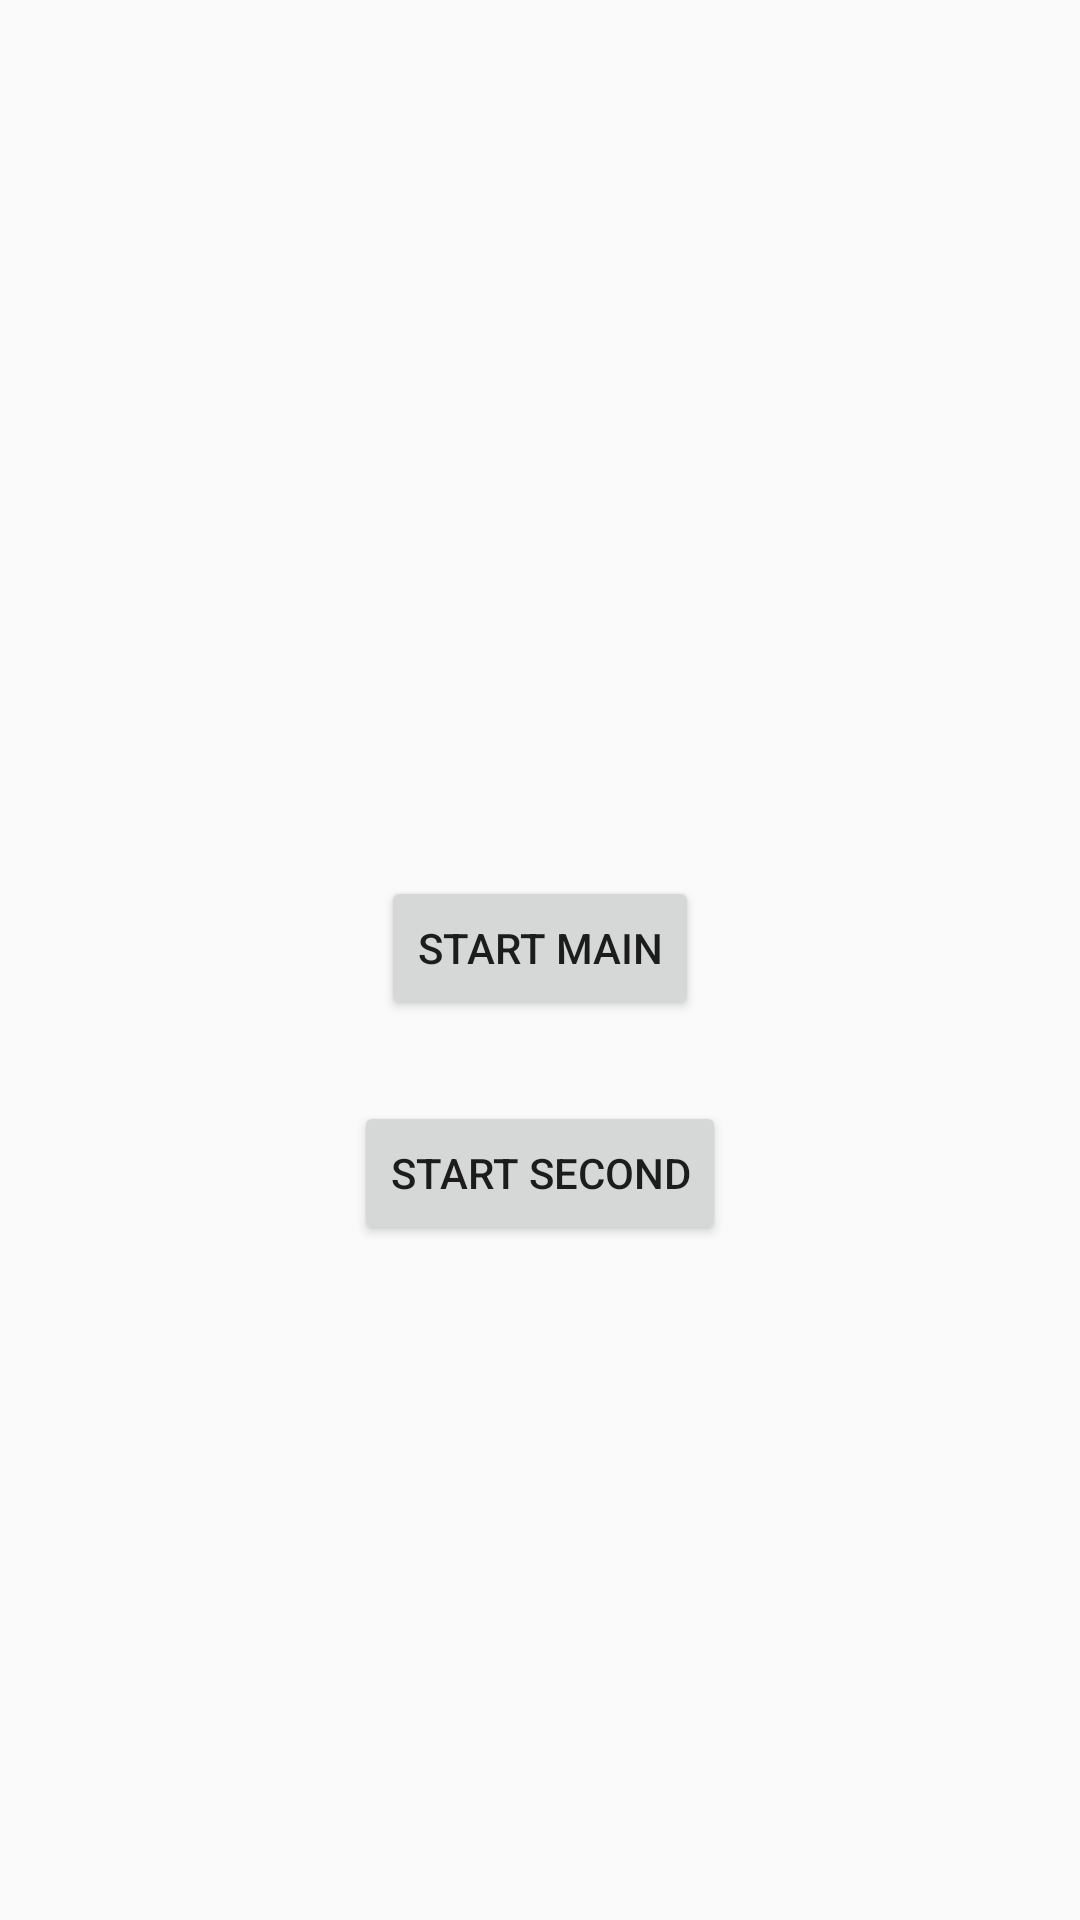

Reconstruct the res/layout file that produces this screen, plus the resources it refers to.
<!-- AndroidManifest.xml: application theme AppTheme -->
<!-- res/layout/activity_third.xml -->
<?xml version="1.0" encoding="utf-8"?>
<android.support.constraint.ConstraintLayout
        xmlns:android="http://schemas.android.com/apk/res/android"
        xmlns:tools="http://schemas.android.com/tools"
        xmlns:app="http://schemas.android.com/apk/res-auto"
        android:layout_width="match_parent"
        android:layout_height="match_parent"
        tools:context=".ThirdActivity">

    <Button
            android:text="Start Main"
            android:layout_width="wrap_content"
            android:layout_height="wrap_content"
            android:id="@+id/buttonStartMain" android:layout_marginStart="8dp" app:layout_constraintTop_toTopOf="parent"
            app:layout_constraintStart_toStartOf="parent" android:layout_marginLeft="8dp"
            app:layout_constraintEnd_toEndOf="parent" android:layout_marginEnd="8dp" android:layout_marginRight="8dp"
            android:layout_marginBottom="8dp" app:layout_constraintBottom_toBottomOf="parent"/>
    <Button
            android:text="Start Second"
            android:layout_width="wrap_content"
            android:layout_height="wrap_content"
            android:id="@+id/buttonStartSecond" android:layout_marginTop="27dp"
            app:layout_constraintTop_toBottomOf="@+id/buttonStartMain"
            app:layout_constraintStart_toStartOf="@+id/buttonStartMain"
            app:layout_constraintEnd_toEndOf="@+id/buttonStartMain"/>
</android.support.constraint.ConstraintLayout>
<!-- resources referenced by this layout -->
<resources>
  <style name="AppTheme" parent="Theme.AppCompat.Light.DarkActionBar">
          
          <item name="colorPrimary">@color/colorPrimary</item>
          <item name="colorPrimaryDark">@color/colorPrimaryDark</item>
          <item name="colorAccent">@color/colorAccent</item>
      </style>
  <color name="colorPrimary">#008577</color>
  <color name="colorPrimaryDark">#00574B</color>
  <color name="colorAccent">#D81B60</color>
</resources>
